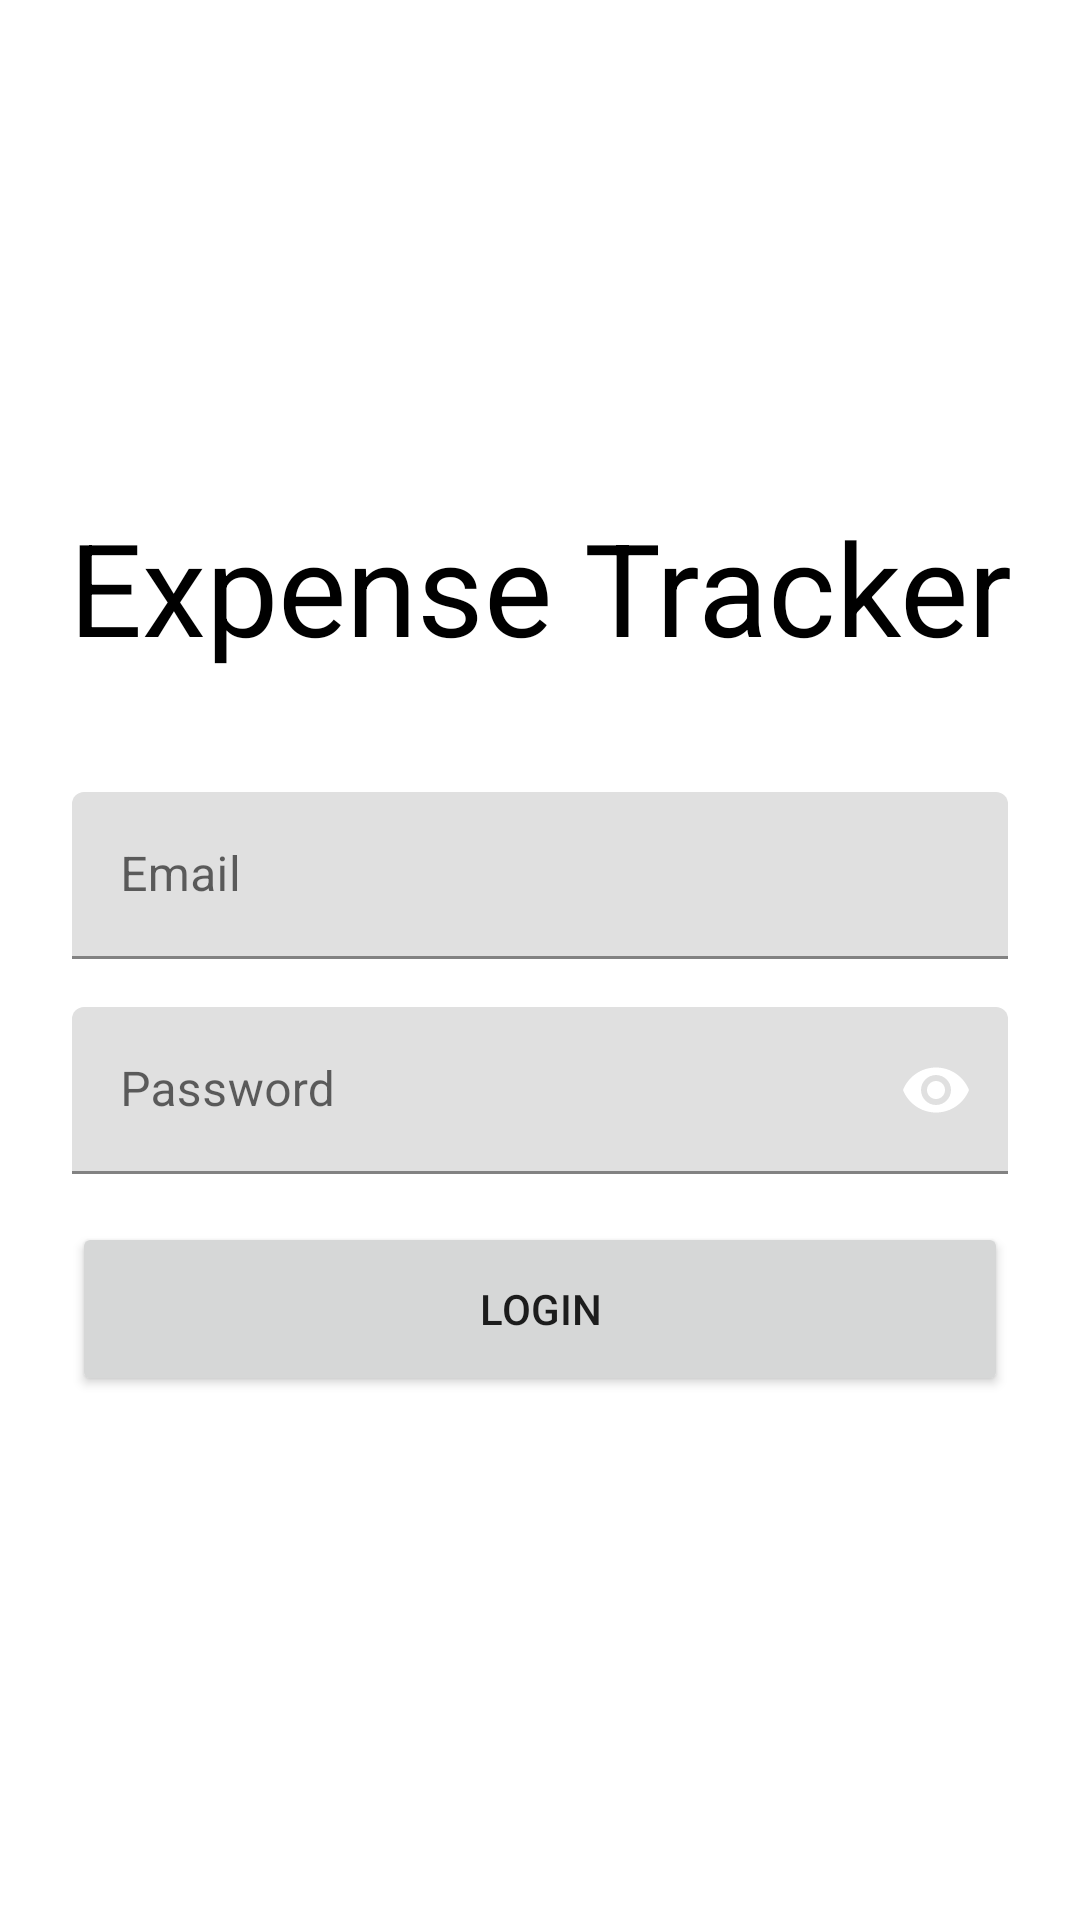

Produce the Android XML layout that renders to this screen, including the resource entries it uses.
<!-- AndroidManifest.xml: application theme Theme.Expensetrackerapp -->
<!-- res/layout/activity_main.xml -->
<?xml version="1.0" encoding="utf-8"?>
<ScrollView xmlns:android="http://schemas.android.com/apk/res/android"
    xmlns:app="http://schemas.android.com/apk/res-auto"
    xmlns:tools="http://schemas.android.com/tools"
    android:layout_width="match_parent"
    android:layout_height="match_parent"
    android:fillViewport="true"
    tools:context=".MainActivity"
    >
    <LinearLayout
        android:padding="16dp"
        android:gravity="center"
        android:layout_width="match_parent"
        android:layout_height="wrap_content"
        android:orientation="vertical"
        >
        <TextView
            android:id="@+id/logo"
            android:layout_width="match_parent"
            android:layout_height="wrap_content"
            android:gravity="center"
            android:textSize="43sp"
            android:layout_marginBottom="32dp"
            android:textColor="@color/black"
            android:text="Expense Tracker"
            tools:ignore="HardcodedText" />

        <com.google.android.material.textfield.TextInputLayout
            android:layout_margin="8dp"
            android:id="@+id/etEmailLayout"
            android:layout_width="match_parent"
            android:layout_height="wrap_content">

            <com.google.android.material.textfield.TextInputEditText
                android:id="@+id/etEmail"
                android:layout_width="match_parent"
                android:layout_height="wrap_content"
                android:hint="Email"
                tools:ignore="HardcodedText"
                android:inputType="textEmailAddress"
                />
        </com.google.android.material.textfield.TextInputLayout>

        <com.google.android.material.textfield.TextInputLayout
            android:layout_margin="8dp"
            android:id="@+id/etPasswordLayout"
            app:passwordToggleEnabled="true"
            app:endIconMode="password_toggle"
            android:layout_width="match_parent"
            android:layout_height="wrap_content">

            <com.google.android.material.textfield.TextInputEditText
                android:id="@+id/etPassword"
                android:layout_width="match_parent"
                android:layout_height="wrap_content"
                android:hint="Password"
                tools:ignore="HardcodedText"
                android:inputType="textPassword"
                />

        </com.google.android.material.textfield.TextInputLayout>

        <Button
            android:id="@+id/login"
            android:layout_width="match_parent"
            android:layout_height="58dp"
            android:layout_margin="8dp"
            android:layout_marginVertical="32dp"
            android:text="Login"
            tools:ignore="HardcodedText" />

    </LinearLayout>
</ScrollView>
<!-- resources referenced by this layout -->
<resources>
  <style name="Theme.Expensetrackerapp" parent="Theme.MaterialComponents.DayNight.NoActionBar">
          
          <item name="colorPrimary">@color/purple_500</item>
          <item name="colorPrimaryVariant">@color/purple_700</item>
          <item name="colorOnPrimary">@color/white</item>
          
          <item name="colorSecondary">@color/teal_200</item>
          <item name="colorSecondaryVariant">@color/teal_700</item>
          <item name="colorOnSecondary">@color/black</item>
          
          <item name="android:statusBarColor">?attr/colorPrimaryVariant</item>
          
      </style>
  <!-- not gathered from this repository: default colours our renderer supplied (Android Studio template values) -->
  <color name="purple_500">#FF6200EE</color>
  <color name="purple_700">#FF3700B3</color>
  <color name="teal_200">#FF03DAC5</color>
  <color name="teal_700">#FF018786</color>
  <color name="black">#FF000000</color>
  <color name="white">#FFFFFFFF</color>
</resources>
